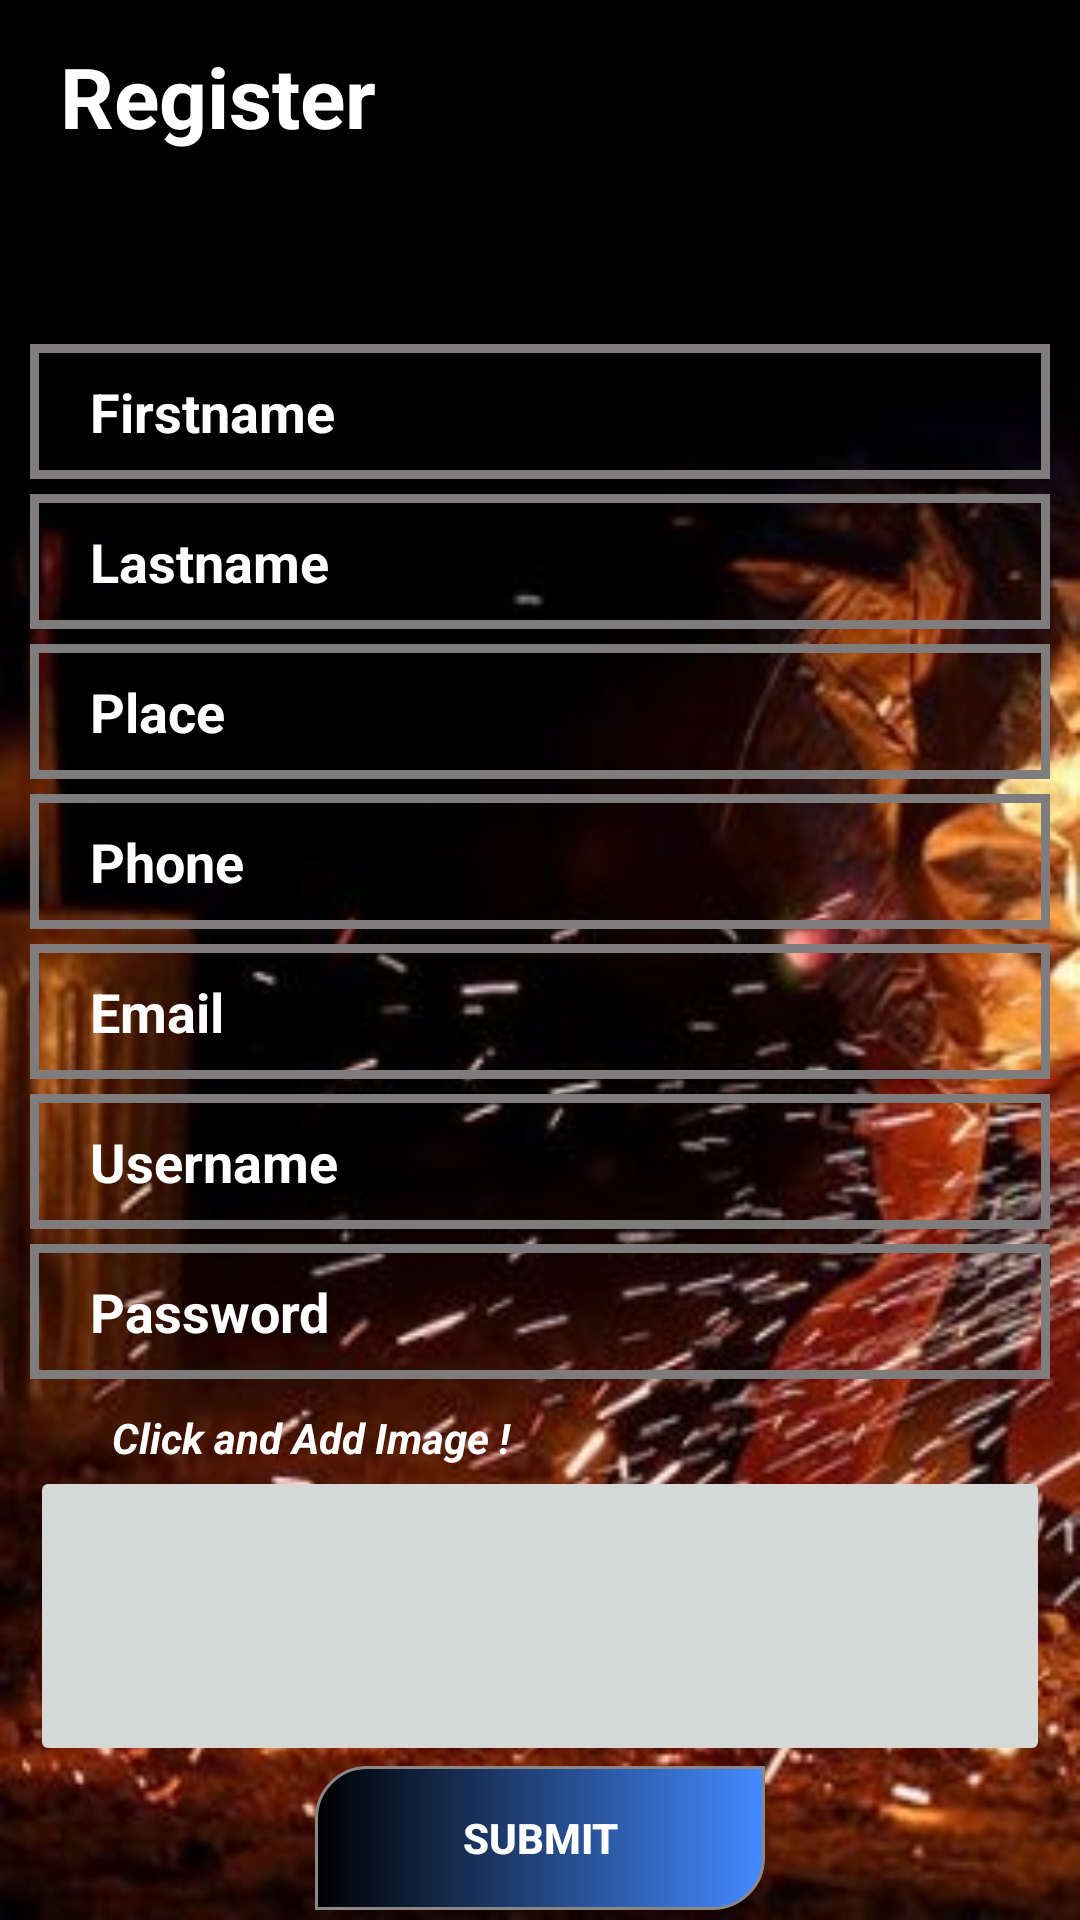

Produce the Android XML layout that renders to this screen, including the resource entries it uses.
<!-- AndroidManifest.xml: application theme Theme.ForgeryDetection -->
<!-- res/layout/activity_reg.xml -->
<?xml version="1.0" encoding="utf-8"?>
<LinearLayout xmlns:android="http://schemas.android.com/apk/res/android"
    xmlns:app="http://schemas.android.com/apk/res-auto"
    xmlns:tools="http://schemas.android.com/tools"
    android:layout_width="match_parent"
    android:layout_height="match_parent"
    android:gravity="center"
    android:orientation="vertical"
    android:background="@drawable/fire"
    tools:context=".Reg">

    <TextView
        android:id="@+id/textView13"
        android:layout_width="match_parent"
        android:layout_height="wrap_content"
        android:textColor="#fff"
        android:paddingLeft="20dp"
        android:textStyle="bold"
        android:layout_marginTop="10dp"
        android:textSize="28dp"
        android:layout_marginBottom="40dp"
        android:text="Register" />

    <Spinner
        android:id="@+id/spinner"
        android:layout_width="match_parent"
        android:outlineSpotShadowColor="#fff"
        android:layout_height="wrap_content" />

    <EditText
        android:id="@+id/editTextTextPersonName"
        android:layout_width="match_parent"
        android:layout_height="45dp"
        android:layout_marginLeft="10dp"
        android:layout_marginRight="10dp"
        android:background="@drawable/square"
        android:paddingLeft="20dp"
        android:textColor="#fff"
        android:textColorHint="#fff"
        android:textStyle="bold"
        android:ems="10"
        android:inputType="textPersonName"
        android:hint="Firstname" />

    <EditText
        android:id="@+id/editTextTextPersonName2"
        android:layout_width="match_parent"
        android:layout_height="45dp"
        android:layout_marginLeft="10dp"
        android:layout_marginRight="10dp"

        android:background="@drawable/square"
        android:paddingLeft="20dp"
        android:textColor="#fff"
        android:textColorHint="#fff"
        android:textStyle="bold"
        android:ems="10"
        android:inputType="number"
        android:layout_marginTop="5dp"
        android:hint="Lastname" />

    <EditText
        android:id="@+id/editTextTextPersonName3"
        android:layout_width="match_parent"
        android:layout_height="45dp"
        android:layout_marginLeft="10dp"
        android:layout_marginRight="10dp"
        android:background="@drawable/square"
        android:paddingLeft="20dp"
        android:textColor="#fff"
        android:textColorHint="#fff"
        android:textStyle="bold"
        android:ems="10"
        android:layout_marginTop="5dp"
        android:inputType="textPersonName"
        android:hint="Place" />

    <EditText
        android:id="@+id/editTextTextPersonName4"
        android:layout_width="match_parent"
        android:layout_height="45dp"
        android:layout_marginLeft="10dp"
        android:layout_marginRight="10dp"
        android:background="@drawable/square"
        android:paddingLeft="20dp"
        android:textColor="#fff"
        android:textColorHint="#fff"
        android:layout_marginTop="5dp"
        android:textStyle="bold"
        android:ems="10"
        android:inputType="number"
        android:hint="Phone" />

    <EditText
        android:id="@+id/email"
        android:layout_width="match_parent"
        android:layout_height="45dp"
        android:layout_marginLeft="10dp"
        android:layout_marginTop="5dp"
        android:layout_marginRight="10dp"
        android:background="@drawable/square"
        android:ems="10"
        android:hint="Email"
        android:inputType="textEmailAddress"
        android:paddingLeft="20dp"
        android:textColor="#fff"
        android:textColorHint="#fff"
        android:textStyle="bold" />
    <EditText
        android:id="@+id/uname"
        android:layout_width="match_parent"
        android:layout_height="45dp"
        android:layout_marginLeft="10dp"
        android:layout_marginTop="5dp"
        android:layout_marginRight="10dp"
        android:background="@drawable/square"
        android:ems="10"
        android:hint="Username"
        android:inputType="textEmailAddress"
        android:paddingLeft="20dp"
        android:textColor="#fff"
        android:textColorHint="#fff"
        android:textStyle="bold" />
    <EditText
        android:id="@+id/pass"
        android:layout_width="match_parent"
        android:layout_height="45dp"
        android:layout_marginLeft="10dp"
        android:layout_marginTop="5dp"
        android:layout_marginRight="10dp"
        android:background="@drawable/square"
        android:ems="10"
        android:hint="Password"
        android:inputType="textEmailAddress"
        android:paddingLeft="20dp"
        android:textColor="#fff"
        android:textColorHint="#fff"
        android:textStyle="bold" />

    <TextView
        android:id="@+id/textView23"
        android:layout_width="match_parent"
        android:layout_height="wrap_content"
        android:layout_marginTop="10dp"
        android:layout_marginLeft="25dp"
        android:textColor="#fff"
        android:textStyle="bold|italic"
        android:text="Click and Add Image !" />

    <ImageButton
        android:id="@+id/imageButton2"
        android:layout_width="match_parent"
        android:layout_height="100dp"
        android:layout_marginRight="10dp"
        android:layout_marginLeft="10dp"
        />

    <androidx.appcompat.widget.AppCompatButton
        android:id="@+id/button2"
        android:layout_width="150dp"
        android:layout_height="wrap_content"
        android:textStyle="bold"
        android:textColor="#fff"
        android:background="@drawable/custom_button"
        android:text="SUBMIT" />

</LinearLayout>
<!-- resources referenced by this layout -->
<resources>
  <!-- drawable custom_button: vector/xml drawable (drawable-v24, 2213 chars, omitted) -->
  <!-- drawable fire: jpg bitmap (drawable, 31189 bytes) -->
  <!-- drawable square (drawable-v24) -->
  <?xml version="1.0" encoding="utf-8"?>
  <shape xmlns:android="http://schemas.android.com/apk/res/android">
      <solid android:color="@android:color/transparent"/>
      <stroke android:width="3dp" android:color="#7E7C7C" />
      <corners android:radius="0dp"/>
      <padding android:left="0dp" android:top="0dp" android:right="0dp" android:bottom="0dp" />
  </shape>
  <style name="Theme.ForgeryDetection" parent="Theme.MaterialComponents.DayNight.DarkActionBar">
          
          <item name="colorPrimary">@color/purple_500</item>
          <item name="colorPrimaryVariant">@color/purple_700</item>
          <item name="colorOnPrimary">@color/white</item>
          
          <item name="colorSecondary">@color/teal_200</item>
          <item name="colorSecondaryVariant">@color/teal_700</item>
          <item name="colorOnSecondary">@color/black</item>
          
          <item name="android:statusBarColor">?attr/colorPrimaryVariant</item>
          
      </style>
  <!-- not gathered from this repository: default colours our renderer supplied (Android Studio template values) -->
  <color name="purple_500">#FF6200EE</color>
  <color name="purple_700">#FF3700B3</color>
  <color name="teal_200">#FF03DAC5</color>
  <color name="teal_700">#FF018786</color>
  <color name="black">#FF000000</color>
  <color name="white">#FFFFFFFF</color>
</resources>
